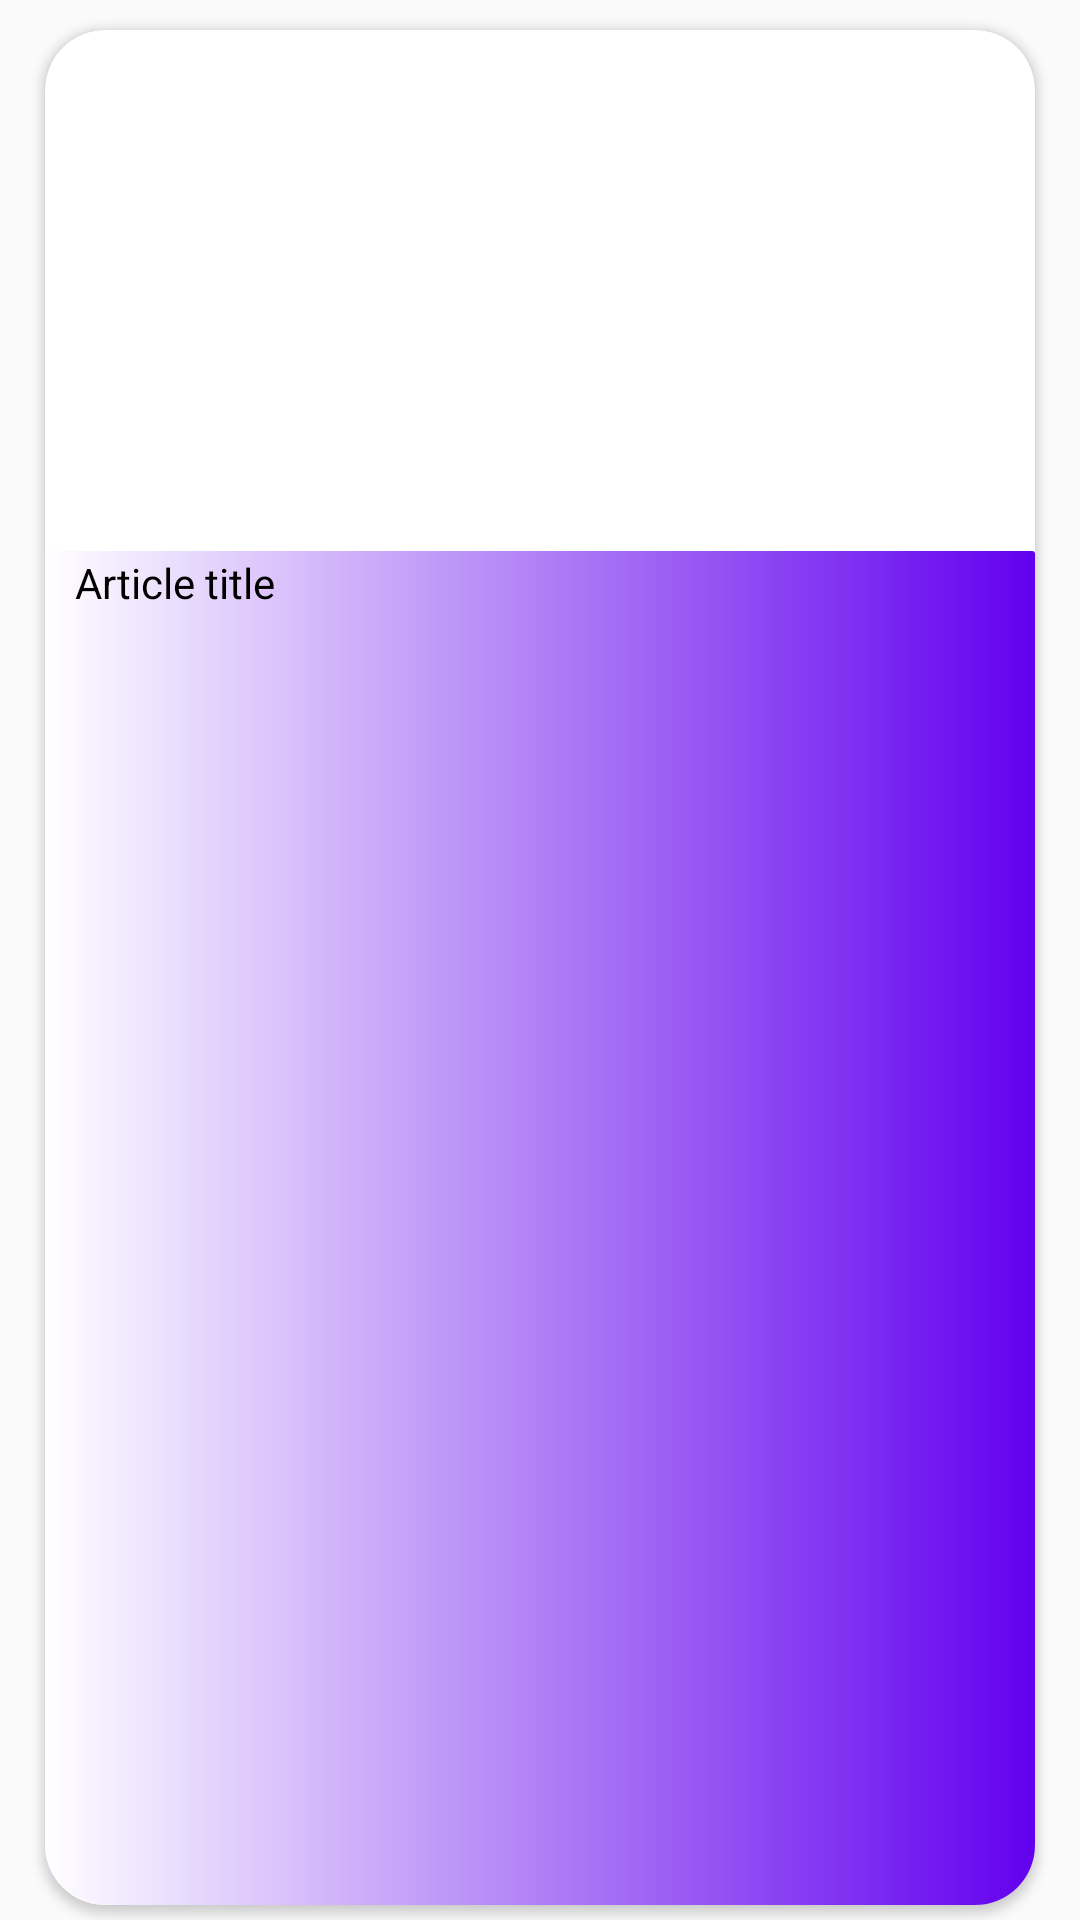

Write the Android layout XML for this screen, with the resource values it uses.
<!-- AndroidManifest.xml: application theme AppTheme -->
<!-- res/layout/viewpager_dashboard_header.xml -->
<?xml version="1.0" encoding="utf-8"?>
<LinearLayout xmlns:android="http://schemas.android.com/apk/res/android"
    xmlns:app="http://schemas.android.com/apk/res-auto"
    android:id="@+id/ll_customeadapter"
    android:layout_width="match_parent"
    android:layout_height="wrap_content"
    android:orientation="vertical">

    <androidx.cardview.widget.CardView
        android:layout_width="match_parent"
        android:layout_height="match_parent"
        app:cardCornerRadius="@dimen/margin20"
        android:layout_marginLeft="@dimen/margin15"
        android:layout_marginRight="@dimen/margin15"
        android:layout_marginTop="@dimen/margin10"
        android:layout_marginBottom="@dimen/margin5"
        android:elevation="@dimen/margin5">

        <LinearLayout
            android:layout_width="match_parent"
            android:layout_height="match_parent"
            android:orientation="vertical">

            <TextView
                android:id="@+id/tv_banner_title"
                android:layout_width="match_parent"
                android:layout_height="wrap_content"
                android:gravity="center"
                android:maxLines="1"
                android:textColor="@color/red900"
                android:textSize="@dimen/textsize25" />

            <ImageView
                android:id="@+id/iv_banner_image"
                android:layout_width="match_parent"
                android:layout_height="@dimen/margin140"
                android:scaleType="fitXY"
                android:src="@drawable/logo"/>

            <LinearLayout
                android:id="@+id/ll_bottom_background"
                android:layout_width="match_parent"
                android:layout_height="match_parent"
                android:background="@drawable/gradient"
                android:orientation="vertical">

             

                <TextView
                    android:id="@+id/tv_article_description"
                    android:layout_width="wrap_content"
                    android:layout_height="wrap_content"
                    android:layout_marginLeft="@dimen/margin10"
                    android:layout_marginTop="@dimen/margin1"
                    android:ellipsize="end"
                    android:maxLines="2"
                    android:text="Article title"
                    android:textColor="@color/black"
                    android:textSize="@dimen/textsize14" />

            </LinearLayout>
        </LinearLayout>
    </androidx.cardview.widget.CardView>
</LinearLayout>
<!-- resources referenced by this layout -->
<resources>
  <color name="black">#000000</color>
  <color name="red900">#b71c1c</color>
  <color name="white">#FFFFFF</color>
  <dimen name="margin1">1dp</dimen>
  <dimen name="margin10">10dp</dimen>
  <dimen name="margin140">140dp</dimen>
  <dimen name="margin15">15dp</dimen>
  <dimen name="margin20">20dp</dimen>
  <dimen name="margin3">3dp</dimen>
  <dimen name="margin5">5dp</dimen>
  <dimen name="textsize14">14sp</dimen>
  <dimen name="textsize16">16sp</dimen>
  <dimen name="textsize25">25sp</dimen>
  <!-- drawable gradient (drawable) -->
  <shape
      xmlns:android="http://schemas.android.com/apk/res/android"
      android:shape="rectangle"
      >
      <corners android:radius="1dp"/>
  
      <gradient
          android:startColor="@color/white"
          android:endColor="@color/colorPrimary"
        >
      </gradient>
  </shape>
  <style name="AppTheme" parent="Theme.AppCompat.Light.NoActionBar">
          
          <item name="colorPrimary">@color/colorPrimary</item>
          <item name="colorPrimaryDark">@color/colorPrimaryDark</item>
          <item name="colorAccent">@color/colorAccent</item>
      </style>
  <color name="colorPrimary">#6200EE</color>
  <color name="colorPrimaryDark">#3700B3</color>
  <color name="colorAccent">#03DAC5</color>
</resources>
